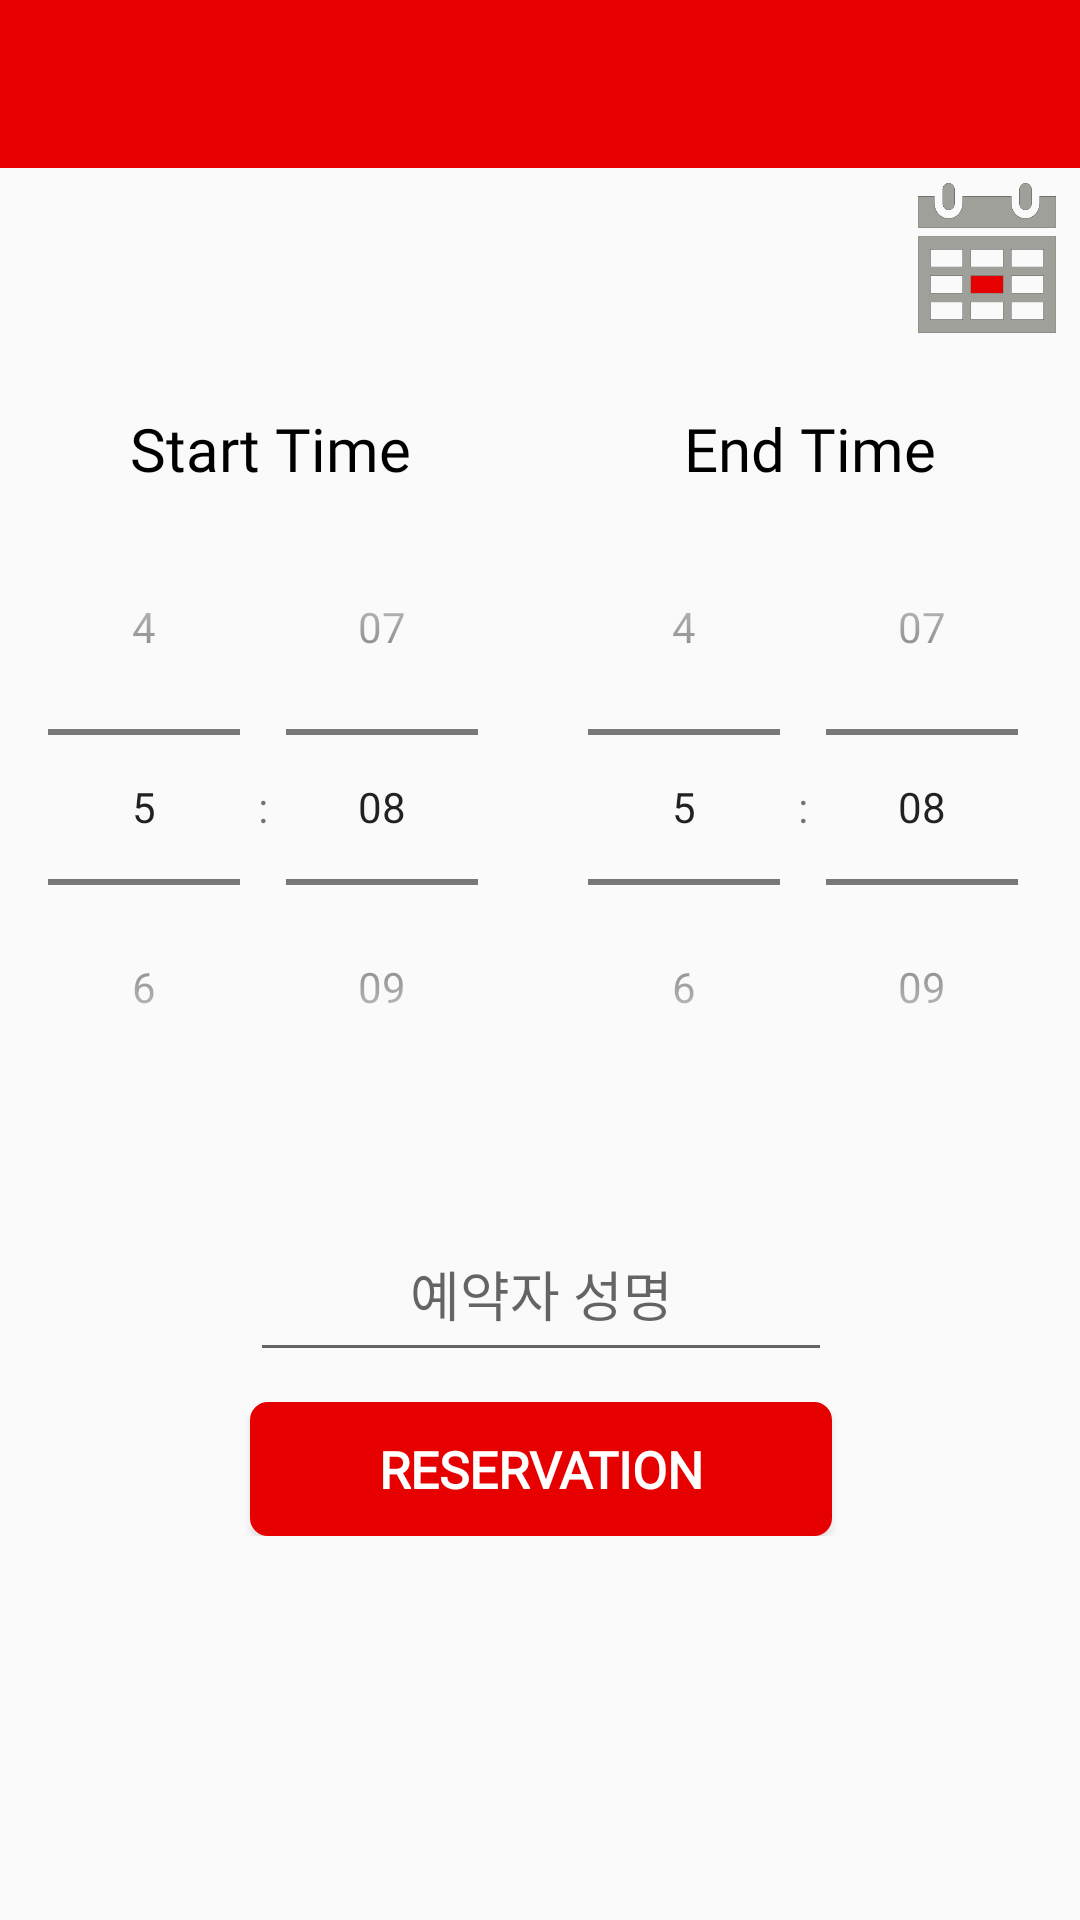

Write the Android layout XML for this screen, with the resource values it uses.
<!-- AndroidManifest.xml: application theme AppTheme -->
<!-- res/layout/reservation_page.xml -->
<?xml version="1.0" encoding="utf-8"?>
<LinearLayout xmlns:android="http://schemas.android.com/apk/res/android"
    xmlns:app="http://schemas.android.com/apk/res-auto"
    xmlns:tools="http://schemas.android.com/tools"
    android:layout_width="match_parent"
    android:layout_height="match_parent"
    android:orientation="vertical"
    tools:context="com.knu.test1.reservationPage">

    <androidx.appcompat.widget.Toolbar xmlns:android="http://schemas.android.com/apk/res/android"
        xmlns:app="http://schemas.android.com/apk/res-auto"
        xmlns:tools="http://schemas.android.com/tools"
        android:id="@+id/toolbar"
        android:layout_width="match_parent"
        android:layout_height="wrap_content"
        android:background="?attr/colorPrimary"
        android:minHeight="?attr/actionBarSize"
        android:theme="?attr/actionBarTheme"
        app:popupTheme="@style/ThemeOverlay.AppCompat.Light"
        app:theme="@style/ThemeOverlay.AppCompat.Dark.ActionBar">

        <TextView
            android:id="@+id/toolbarTitle"
            android:layout_width="wrap_content"
            android:layout_height="wrap_content"
            android:layout_gravity="center"
            android:fontFamily="@font/lottemart"
            android:textColor="#ffffff"
            android:textSize="25dp" />

    </androidx.appcompat.widget.Toolbar>

    <ScrollView
        android:layout_width="match_parent"
        android:layout_height="match_parent">

        <LinearLayout
            android:layout_width="match_parent"
            android:layout_height="wrap_content"
            android:orientation="vertical">

            <LinearLayout
                android:layout_width="match_parent"
                android:layout_height="wrap_content"
                android:orientation="horizontal">

                <TextView
                    android:id="@+id/txvDate"
                    android:layout_width="match_parent"
                    android:layout_height="wrap_content"
                    android:layout_weight="1"
                    android:fontFamily="@font/lottemart"
                    android:textSize="20dp"
                    android:layout_gravity="center"
                    android:gravity="center" />

                <Button
                    android:id="@+id/btnDatepicker"
                    android:layout_width="100dp"
                    android:layout_height="50dp"
                    android:layout_marginTop="5dp"
                    android:layout_marginRight="8dp"
                    android:layout_marginBottom="5dp"
                    android:layout_weight="1"
                    android:background="@drawable/button_calendar"
                    android:onClick="OnClickHandler"/>
            </LinearLayout>


            <LinearLayout
                android:id="@+id/linearLayoutTextRPage"
                android:layout_width="match_parent"
                android:layout_height="wrap_content"
                android:orientation="horizontal">
            </LinearLayout>

            <LinearLayout
                android:id="@+id/linearLayoutImageRPage"
                android:layout_width="match_parent"
                android:layout_height="wrap_content"
                android:orientation="horizontal">

            </LinearLayout>

            <LinearLayout
                android:layout_width="match_parent"
                android:layout_height="wrap_content"
                android:orientation="horizontal">

                <TextView
                    android:layout_width="match_parent"
                    android:layout_height="wrap_content"
                    android:layout_weight="1"
                    android:fontFamily="@font/andika"
                    android:gravity="center"
                    android:paddingTop="20sp"
                    android:text="Start Time"
                    android:textColor="#000000"
                    android:textSize="20sp" />

                <TextView
                    android:layout_width="match_parent"
                    android:layout_height="wrap_content"
                    android:layout_weight="1"
                    android:fontFamily="@font/andika"
                    android:gravity="center"
                    android:paddingTop="20sp"
                    android:text="End Time"
                    android:textColor="#000000"
                    android:textSize="20sp" />

            </LinearLayout>

            <LinearLayout
                android:layout_width="match_parent"
                android:layout_height="wrap_content"
                android:orientation="horizontal">

                <TimePicker
                    android:id="@+id/startTimepicker"
                    android:layout_width="match_parent"
                    android:layout_height="wrap_content"
                    android:layout_weight="1"
                    android:timePickerMode="spinner" />

                <TimePicker
                    android:id="@+id/endTimepicker"
                    android:layout_width="match_parent"
                    android:layout_height="wrap_content"
                    android:layout_weight="1"
                    android:timePickerMode="spinner" />

            </LinearLayout>

            <LinearLayout
                android:layout_width="match_parent"
                android:layout_height="137dp"
                android:orientation="vertical">

                <LinearLayout
                    android:layout_width="match_parent"
                    android:layout_height="match_parent"
                    android:layout_weight="2"
                    android:orientation="horizontal">

                    <LinearLayout
                        android:layout_width="match_parent"
                        android:layout_height="match_parent"
                        android:layout_weight="5"
                        android:orientation="vertical"></LinearLayout>

                    <LinearLayout
                        android:layout_width="match_parent"
                        android:layout_height="match_parent"
                        android:layout_weight="3"
                        android:orientation="vertical">

                        <LinearLayout
                            android:layout_width="match_parent"
                            android:layout_height="match_parent"
                            android:layout_weight="3"
                            android:orientation="vertical"></LinearLayout>

                        <EditText
                            android:id="@+id/editTextUserName"
                            android:layout_width="match_parent"
                            android:layout_height="match_parent"
                            android:layout_weight="2"
                            android:ems="10"
                            android:fontFamily="@font/lottemart"
                            android:hint="예약자 성명"
                            android:inputType="textPersonName"
                            android:textAlignment="center"
                            android:gravity="center_horizontal" />

                    </LinearLayout>

                    <LinearLayout
                        android:layout_width="match_parent"
                        android:layout_height="match_parent"
                        android:layout_weight="5"
                        android:orientation="vertical"></LinearLayout>
                </LinearLayout>

                <LinearLayout
                    android:layout_width="match_parent"
                    android:layout_height="match_parent"
                    android:layout_weight="3"
                    android:orientation="horizontal">

                    <LinearLayout
                        android:layout_width="match_parent"
                        android:layout_height="match_parent"
                        android:layout_weight="5"
                        android:orientation="vertical">

                    </LinearLayout>

                    <Button
                        android:id="@+id/buttonReservation"
                        android:layout_width="match_parent"
                        android:layout_height="match_parent"
                        android:layout_marginTop="10dp"
                        android:layout_weight="3"
                        android:background="@drawable/button_home"
                        android:fontFamily="@font/andika"
                        android:onClick="OnClickHandler"
                        android:text="Reservation"
                        android:textColor="#FFFFFF"
                        android:textSize="17dp"
                        android:textStyle="bold" />

                    <LinearLayout
                        android:layout_width="match_parent"
                        android:layout_height="match_parent"
                        android:layout_weight="5"
                        android:orientation="vertical"></LinearLayout>

                </LinearLayout>

            </LinearLayout>

        </LinearLayout>
    </ScrollView>

</LinearLayout>
<!-- resources referenced by this layout -->
<resources>
  <!-- drawable button_calendar (drawable) -->
  <?xml version="1.0" encoding="utf-8"?>
  <selector xmlns:android="http://schemas.android.com/apk/res/android">
      <item
          android:state_pressed="false"
          android:drawable="@drawable/calendar_4">
      </item>
  
      <item
          android:state_pressed="true"
          android:drawable="@drawable/calendar_4_pressed">
      </item>
  </selector>
  <!-- drawable button_home (drawable) -->
  <?xml version="1.0" encoding="utf-8"?>
  <selector xmlns:android="http://schemas.android.com/apk/res/android" >
  
      <item
          android:state_pressed="false"
          android:bottom="2dp"
          android:left="2dp"
          android:right="2dp"
          android:top="2dp">
          <shape android:shape="rectangle" >
              <stroke
                  android:width="2dp"
                  android:color="#e60000" />
  
              <solid android:color="#e60000" />
              <corners
                  android:bottomLeftRadius="5dp"
                  android:bottomRightRadius="5dp"
                  android:topLeftRadius="5dp"
                  android:topRightRadius="5dp">
  
              </corners>
          </shape>
      </item>
  
      <item
          android:state_pressed="true"
          android:bottom="2dp"
          android:left="2dp"
          android:right="2dp"
          android:top="2dp">
          <shape android:shape="rectangle" >
              <stroke
                  android:width="2dp"
                  android:color="#e60000" />
  
              <solid android:color="#c80000" />
              <corners
                  android:bottomLeftRadius="5dp"
                  android:bottomRightRadius="5dp"
                  android:topLeftRadius="5dp"
                  android:topRightRadius="5dp">
  
              </corners>
          </shape>
      </item>
  
  </selector>
  <style name="AppTheme" parent="Theme.AppCompat.Light.DarkActionBar">
          
          <item name="colorPrimary">#e60000</item>
          <item name="colorPrimaryDark">#bb0000</item>
          <item name="colorAccent">#aa0000</item>
          <item name="windowNoTitle">true</item>
      </style>
  <!-- drawable calendar_4: png bitmap (drawable, 6989 bytes) -->
  <!-- drawable calendar_4_pressed: png bitmap (drawable, 6904 bytes) -->
</resources>
